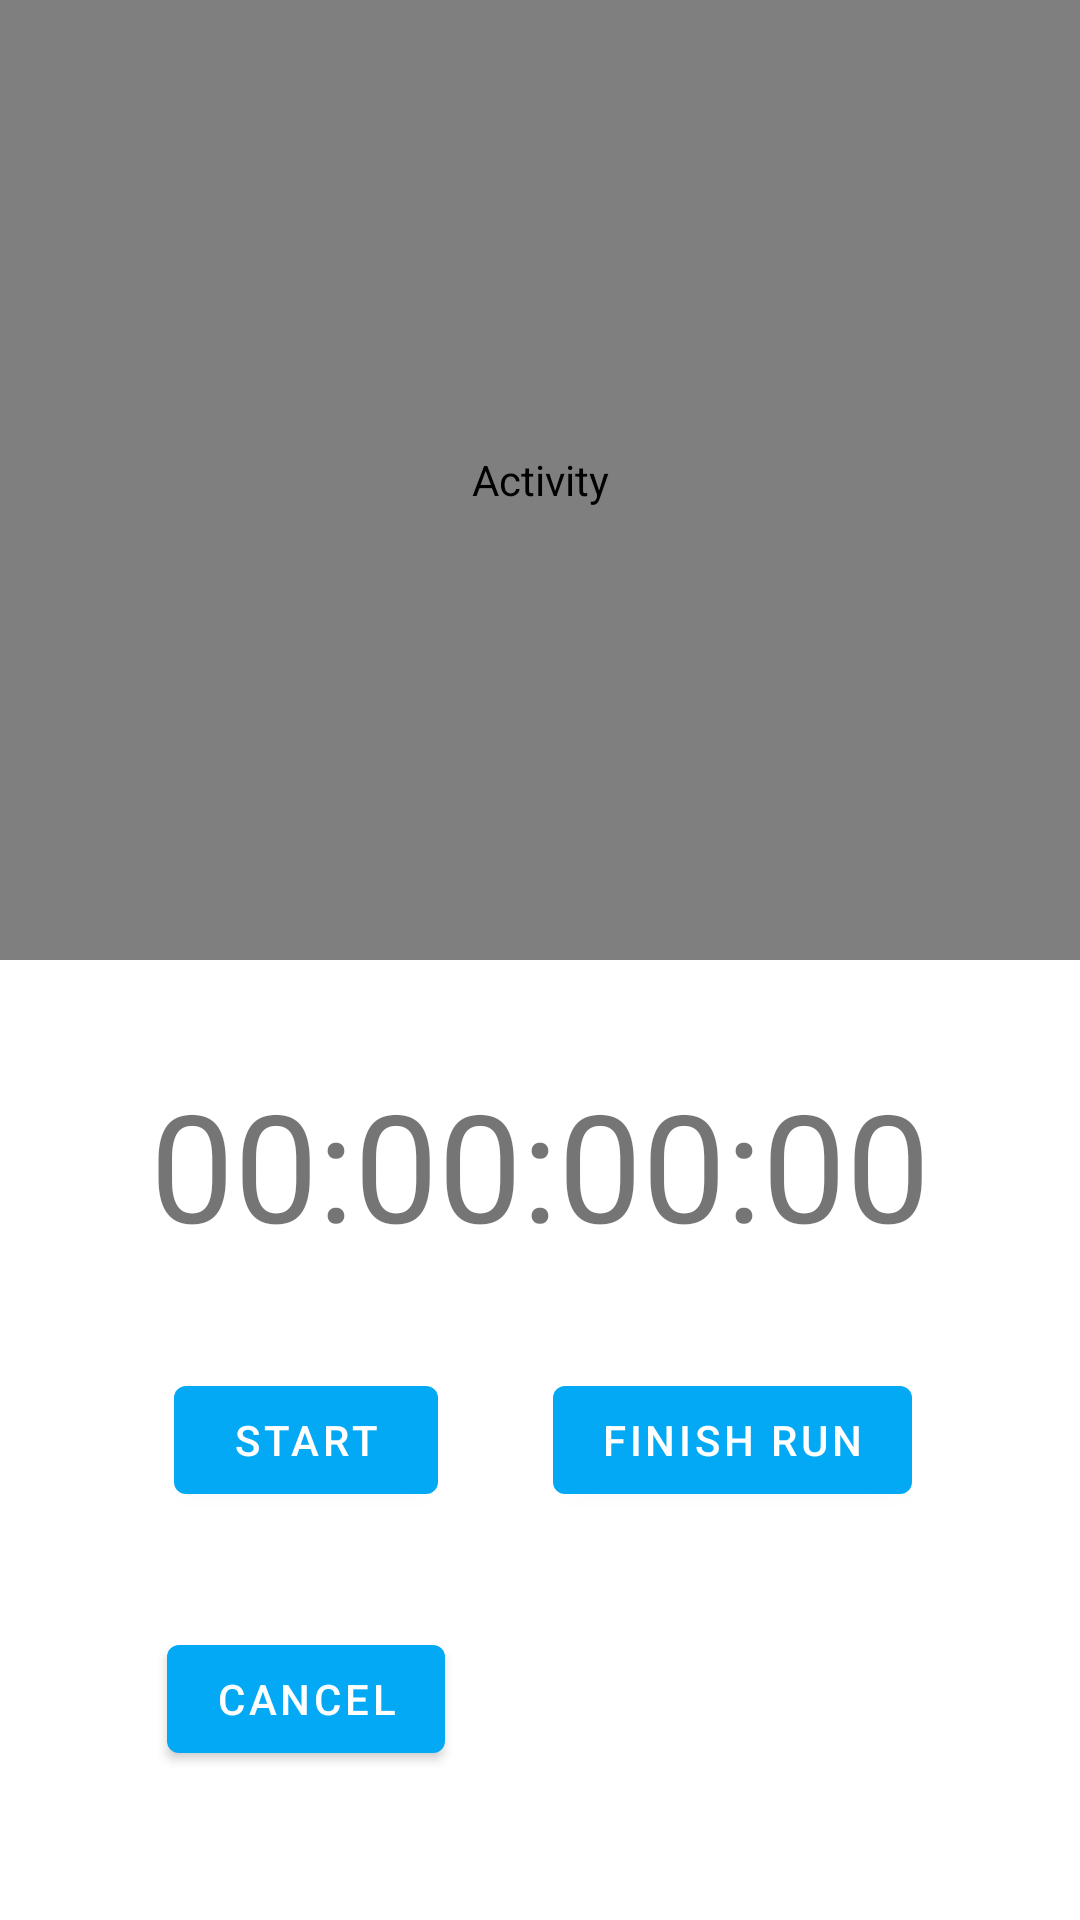

Layout XML and referenced resources for this Android screen:
<!-- AndroidManifest.xml: application theme Theme.ActiveDiet -->
<!-- res/layout/fragment_run.xml -->
<?xml version="1.0" encoding="utf-8"?>
<androidx.constraintlayout.widget.ConstraintLayout xmlns:android="http://schemas.android.com/apk/res/android"
    xmlns:app="http://schemas.android.com/apk/res-auto"
    xmlns:tools="http://schemas.android.com/tools"
    android:layout_width="match_parent"
    android:layout_height="match_parent">

    <androidx.constraintlayout.widget.ConstraintLayout
        android:id="@+id/innerLayout"
        android:layout_width="match_parent"
        android:layout_height="0dp"
        app:layout_constraintBottom_toBottomOf="parent"
        app:layout_constraintEnd_toEndOf="parent"
        app:layout_constraintHorizontal_bias="0.5"
        app:layout_constraintStart_toStartOf="parent"
        app:layout_constraintTop_toBottomOf="@+id/mapView">

        <com.google.android.material.textview.MaterialTextView
            android:id="@+id/timer"
            android:layout_width="wrap_content"
            android:layout_height="wrap_content"
            android:text="00:00:00:00"
            android:textSize="50sp"
            app:layout_constraintBottom_toTopOf="@+id/btnToggleRun"
            app:layout_constraintEnd_toEndOf="parent"
            app:layout_constraintHorizontal_bias="0.5"
            app:layout_constraintStart_toStartOf="parent"
            app:layout_constraintTop_toTopOf="parent" />

        <com.google.android.material.button.MaterialButton
            android:id="@+id/btnToggleRun"
            android:layout_width="wrap_content"
            android:layout_height="wrap_content"
            android:layout_marginStart="52dp"
            android:text="Start"
            app:layout_constraintBottom_toBottomOf="parent"
            app:layout_constraintEnd_toStartOf="@+id/btnFinishRun"
            app:layout_constraintHorizontal_bias="0.133"
            app:layout_constraintStart_toStartOf="parent"
            app:layout_constraintTop_toTopOf="parent" />

        <com.google.android.material.button.MaterialButton
            android:id="@+id/btn_cancel_run"
            android:layout_width="wrap_content"
            android:layout_height="wrap_content"
            android:text="Cancel"
            app:layout_constraintBottom_toBottomOf="parent"
            app:layout_constraintEnd_toEndOf="@+id/btnToggleRun"
            app:layout_constraintStart_toStartOf="@+id/btnToggleRun"
            app:layout_constraintTop_toBottomOf="@+id/btnToggleRun"
            app:layout_constraintVertical_bias="0.437" />

        <com.google.android.material.button.MaterialButton
            android:id="@+id/btnFinishRun"
            android:layout_width="wrap_content"
            android:layout_height="wrap_content"
            android:layout_marginEnd="56dp"
            android:text="Finish Run"
            android:visibility="visible"
            app:layout_constraintBottom_toBottomOf="@+id/btnToggleRun"
            app:layout_constraintEnd_toEndOf="parent"
            app:layout_constraintTop_toTopOf="@+id/btnToggleRun" />


    </androidx.constraintlayout.widget.ConstraintLayout>

    <com.google.android.gms.maps.MapView
        android:id="@+id/mapView"
        android:layout_width="match_parent"
        android:layout_height="0dp"
        android:contentDescription="@string/activity"
        app:layout_constraintBottom_toTopOf="@+id/innerLayout"
        app:layout_constraintEnd_toEndOf="parent"
        app:layout_constraintHorizontal_bias="0.5"
        app:layout_constraintStart_toStartOf="parent"
        app:layout_constraintTop_toTopOf="parent" />

</androidx.constraintlayout.widget.ConstraintLayout>
<!-- resources referenced by this layout -->
<resources>
  <string name="activity">Activity</string>
  <style name="Theme.ActiveDiet" parent="Theme.MaterialComponents.DayNight.DarkActionBar">
          
          <item name="colorPrimary">@color/primaryColor</item>
          <item name="colorPrimaryVariant">@color/primaryLightColor</item>
          <item name="colorOnPrimary">@color/white</item>
          <item name="colorOnSecondary">@color/black</item>
          
          <item name="android:statusBarColor" tools:targetApi="l">?attr/colorPrimaryVariant</item>
          
      </style>
  <color name="primaryColor">#03A9F4</color>
  <color name="primaryLightColor">#00BCD4</color>
  <color name="white">#FFFFFFFF</color>
  <color name="black">#FF000000</color>
</resources>
